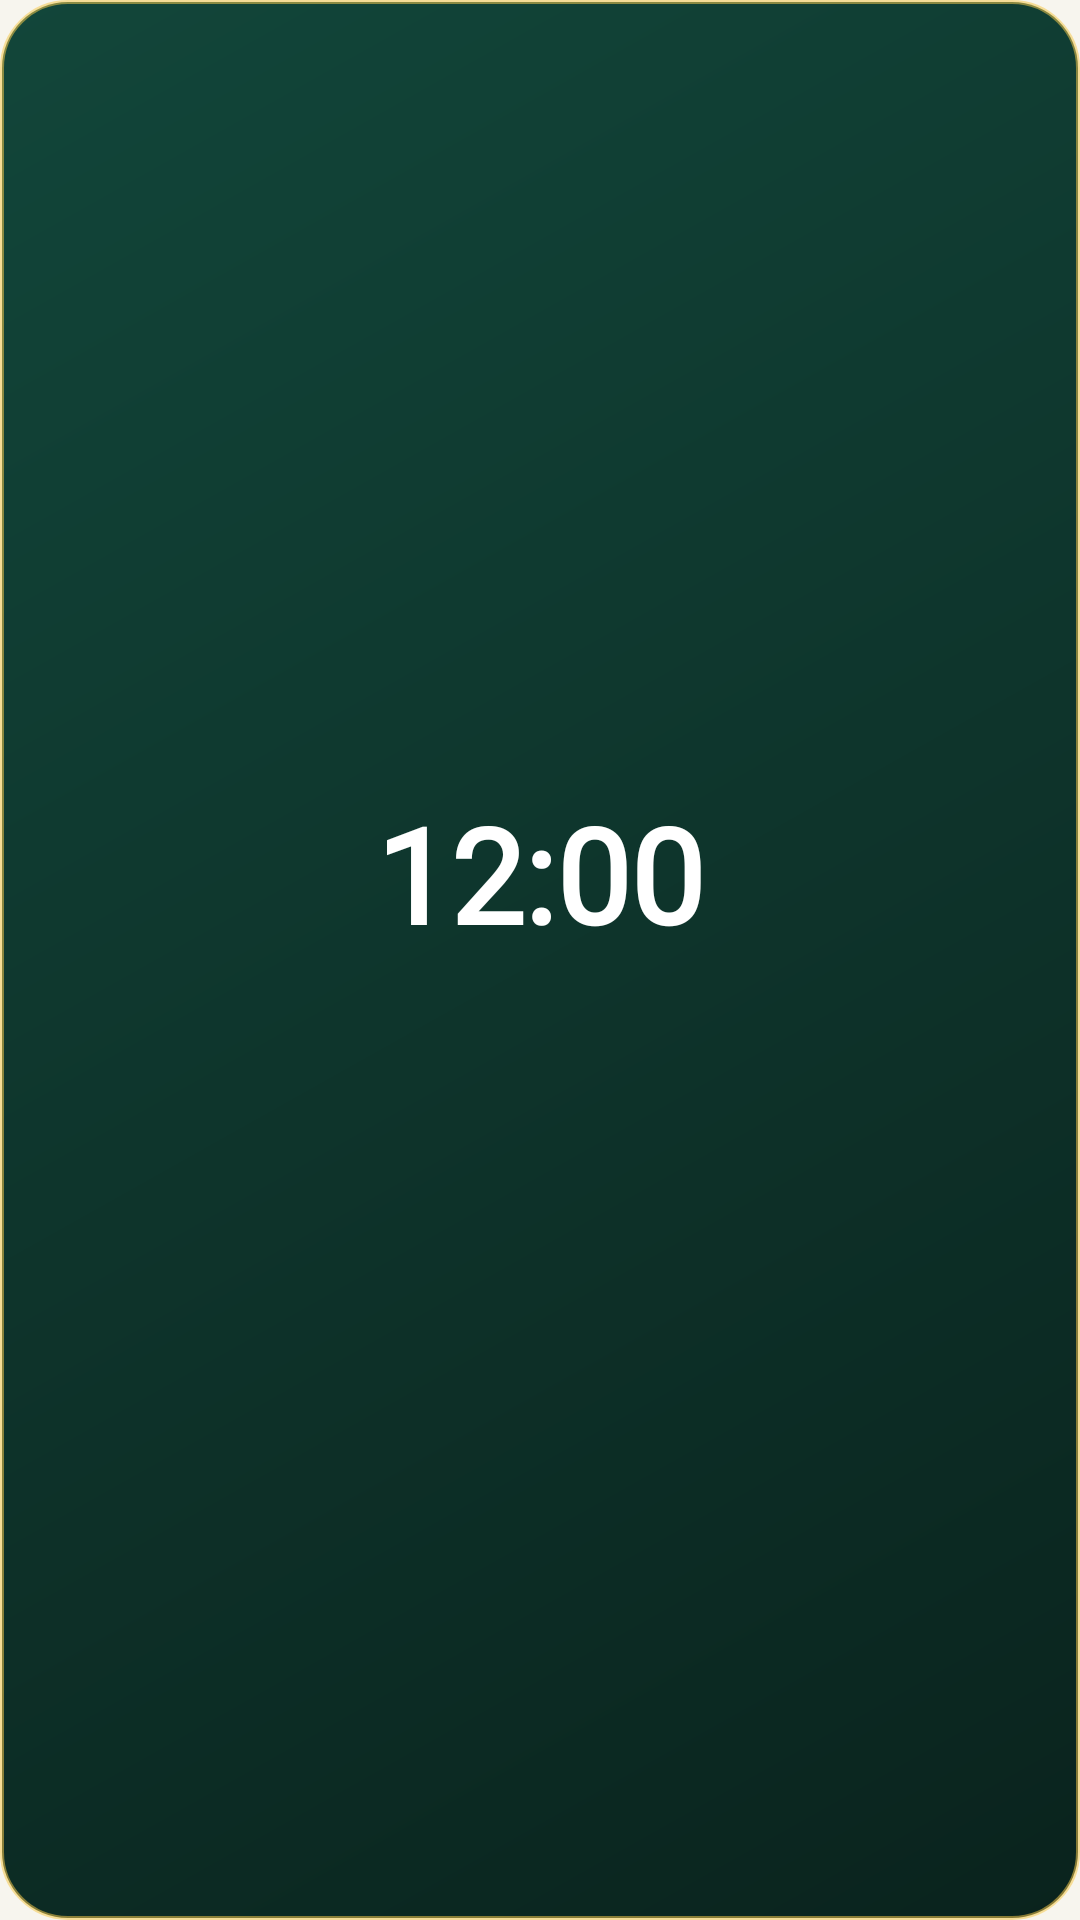

Write the Android layout XML for this screen, with the resource values it uses.
<!-- AndroidManifest.xml: application theme SahlTheme -->
<!-- res/layout/widget_clock.xml -->
<LinearLayout xmlns:android="http://schemas.android.com/apk/res/android"
    android:id="@+id/w_clock_root"
    android:layout_width="match_parent"
    android:layout_height="match_parent"
    android:orientation="vertical"
    android:gravity="center"
    android:paddingStart="16dp"
    android:paddingEnd="16dp"
    android:paddingTop="10dp"
    android:paddingBottom="10dp"
    android:background="@drawable/widget_bg">

    <TextClock
        android:id="@+id/w_clock_time"
        android:fontFamily="@font/thmanyah"
        android:layout_width="wrap_content"
        android:layout_height="wrap_content"
        android:format24Hour="HH:mm"
        android:format12Hour="hh:mm"
        android:textColor="#FFFFFF"
        android:textSize="44sp"
        android:textStyle="bold" />

    <TextView
        android:id="@+id/w_clock_hijri"
        android:fontFamily="@font/thmanyah"
        android:layout_width="wrap_content"
        android:layout_height="wrap_content"
        android:paddingTop="2dp"
        android:gravity="center"
        android:textColor="#F5C84C"
        android:textSize="13sp"
        android:textStyle="bold"
        android:maxLines="1" />

    <TextView
        android:id="@+id/w_clock_greg"
        android:fontFamily="@font/thmanyah"
        android:layout_width="wrap_content"
        android:layout_height="wrap_content"
        android:paddingTop="1dp"
        android:gravity="center"
        android:textColor="#CCFFFFFF"
        android:textSize="11.5sp"
        android:maxLines="1" />

    <TextView
        android:id="@+id/w_clock_prayer"
        android:fontFamily="@font/thmanyah"
        android:layout_width="wrap_content"
        android:layout_height="wrap_content"
        android:paddingTop="4dp"
        android:gravity="center"
        android:textColor="#F5C84C"
        android:textSize="12.5sp"
        android:textStyle="bold"
        android:maxLines="1" />
</LinearLayout>
<!-- resources referenced by this layout -->
<resources>
  <!-- drawable widget_bg (drawable) -->
  <shape xmlns:android="http://schemas.android.com/apk/res/android">
      <gradient android:startColor="#12463A" android:endColor="#0A231D" android:angle="315"/>
      <corners android:radius="22dp"/>
      <stroke android:width="1.2dp" android:color="#88F5C84C"/>
  </shape>
  <style name="SahlTheme" parent="android:Theme.Material.Light.NoActionBar">
          <item name="android:colorPrimary">@color/emerald</item>
          <item name="android:colorAccent">@color/emerald</item>
          <item name="android:colorControlNormal">@color/sub</item>
          <item name="android:colorControlActivated">@color/emerald</item>
          <item name="android:textColorPrimary">@color/text</item>
          <item name="android:textColorSecondary">@color/sub</item>
          <item name="android:textColorHint">@color/sub</item>
          <item name="android:editTextStyle">@style/SahlEdit</item>
          <item name="android:windowBackground">@color/bg</item>
          <item name="android:statusBarColor">@color/emerald_dark</item>
      </style>
  <color name="emerald">#0B5D4B</color>
  <color name="sub">#5E6B66</color>
  <color name="text">#1B2A26</color>
  <style name="SahlEdit" parent="android:Widget.Material.EditText">
          <item name="android:background">@drawable/edit_bg</item>
          <item name="android:paddingStart">14dp</item>
          <item name="android:paddingEnd">14dp</item>
          <item name="android:paddingTop">12dp</item>
          <item name="android:paddingBottom">12dp</item>
          <item name="android:textColor">@color/text</item>
          <item name="android:textColorHint">@color/sub</item>
          <item name="android:layout_marginTop">6dp</item>
          <item name="android:layout_marginBottom">6dp</item>
      </style>
  <color name="bg">#F7F5EE</color>
  <color name="emerald_dark">#073D32</color>
</resources>
